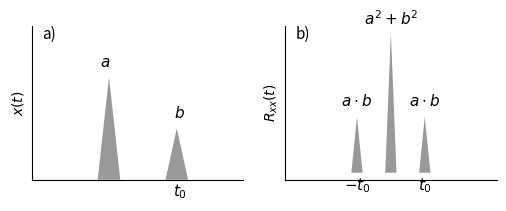

This figure's Python source: (Note: this script raises an exception after producing the figure.)
import numpy as np
import scipy.stats as stats
import matplotlib.pyplot as plt
from scipy.signal import correlate


def boxcar(x, width=.7, amp=1.):
  bc = np.zeros_like(x)
  for i in xrange(bc.size):
    if i <= bc.size*(1.-width)/2 or i >= bc.size-(bc.size*(1-width)/2):
      continue
    else:
      bc[i] = amp
  return bc
  
  
def deltafct(x, t, amp=1.):
  x[t] = amp
  return x
  
def simpleaxis(ax):
  ax.spines['top'].set_visible(False)
  ax.spines['right'].set_visible(False)
  ax.get_xaxis().tick_bottom()
  ax.get_yaxis().tick_left()

s = np.linspace(0, 18, 18)
d = np.zeros(len(s))


# Plotting
fig, _ = plt.subplots(1,2)
ax = fig.axes[0]
akax = fig.axes[1]

deltas = deltafct(d, [6, 12], amp=[1, .5])

ax.fill_between(s, deltas, facecolor='gray', alpha=.8)  
ax.set_xticks([])
ax.set_yticks([])
ax.set_ylim(0, 1.5*deltas.max())
#ax.set_xlabel('$t$')
ax.set_ylabel('$x(t)$')
ax.text(6, 1.1, '$a$', fontsize=11, ha='center')
ax.text(13, .6, '$b$', fontsize=11, ha='center')

ax.text(13, -.025, '$t_0$', fontsize=11, ha='center', va='top')



akdelta = correlate(deltas, deltas)
akax.fill_between(range(len(akdelta)), akdelta, facecolor='gray', alpha=.8)
akax.set_xticks([])
akax.set_yticks([])
#akax.set_ylim(0, 1.5*bc.max())
#akax.set_xlabel('$t$')
akax.set_ylabel('$R_{xx}(t)$')

akax.text(17-6, .6, '$a\cdot b$', fontsize=11, ha='center')
akax.text(17, 1.325, '$a^{2}+b^2$', fontsize=11, ha='center')
akax.text(17+6, .6, '$a\cdot b$', fontsize=11, ha='center')

akax.text(17-6, -.025, '$-t_0$', fontsize=11, ha='center', va='top')
akax.text(17+6, -.025, '$t_0$', fontsize=11, ha='center', va='top')


simpleaxis(akax)
simpleaxis(ax)
ax.text(.05, 1, 'a)', transform=ax.transAxes, fontsize=11, va='top')
akax.text(.05, 1, 'b)', transform=akax.transAxes, fontsize=11, va='top')

fig.set_size_inches(6, 2)  
fig.savefig('../02-example_deltafct.png', dpi=150)